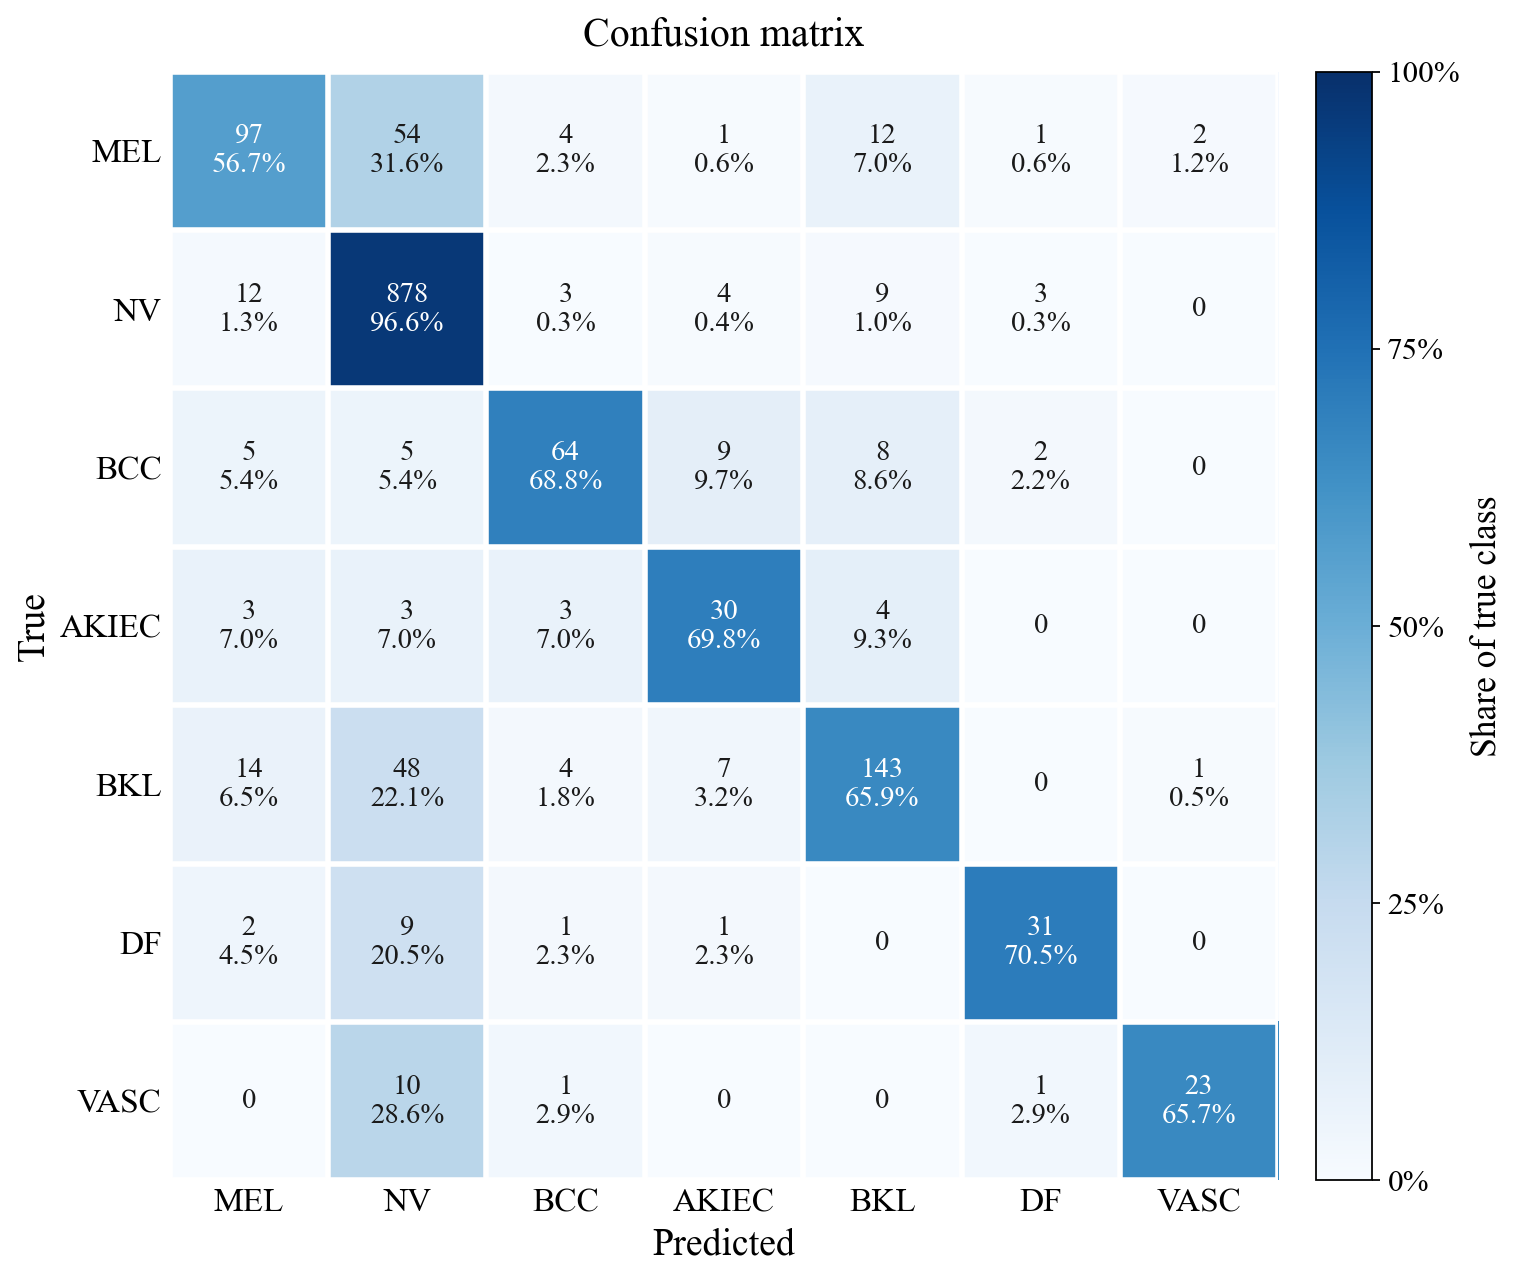

Values plotted in this chart, from the file beside it:
, MEL, NV, BCC, AKIEC, BKL, DF, VASC
MEL, 97, 54, 4, 1, 12, 1, 2
NV, 12, 878, 3, 4, 9, 3, 0
BCC, 5, 5, 64, 9, 8, 2, 0
AKIEC, 3, 3, 3, 30, 4, 0, 0
BKL, 14, 48, 4, 7, 143, 0, 1
DF, 2, 9, 1, 1, 0, 31, 0
VASC, 0, 10, 1, 0, 0, 1, 23
